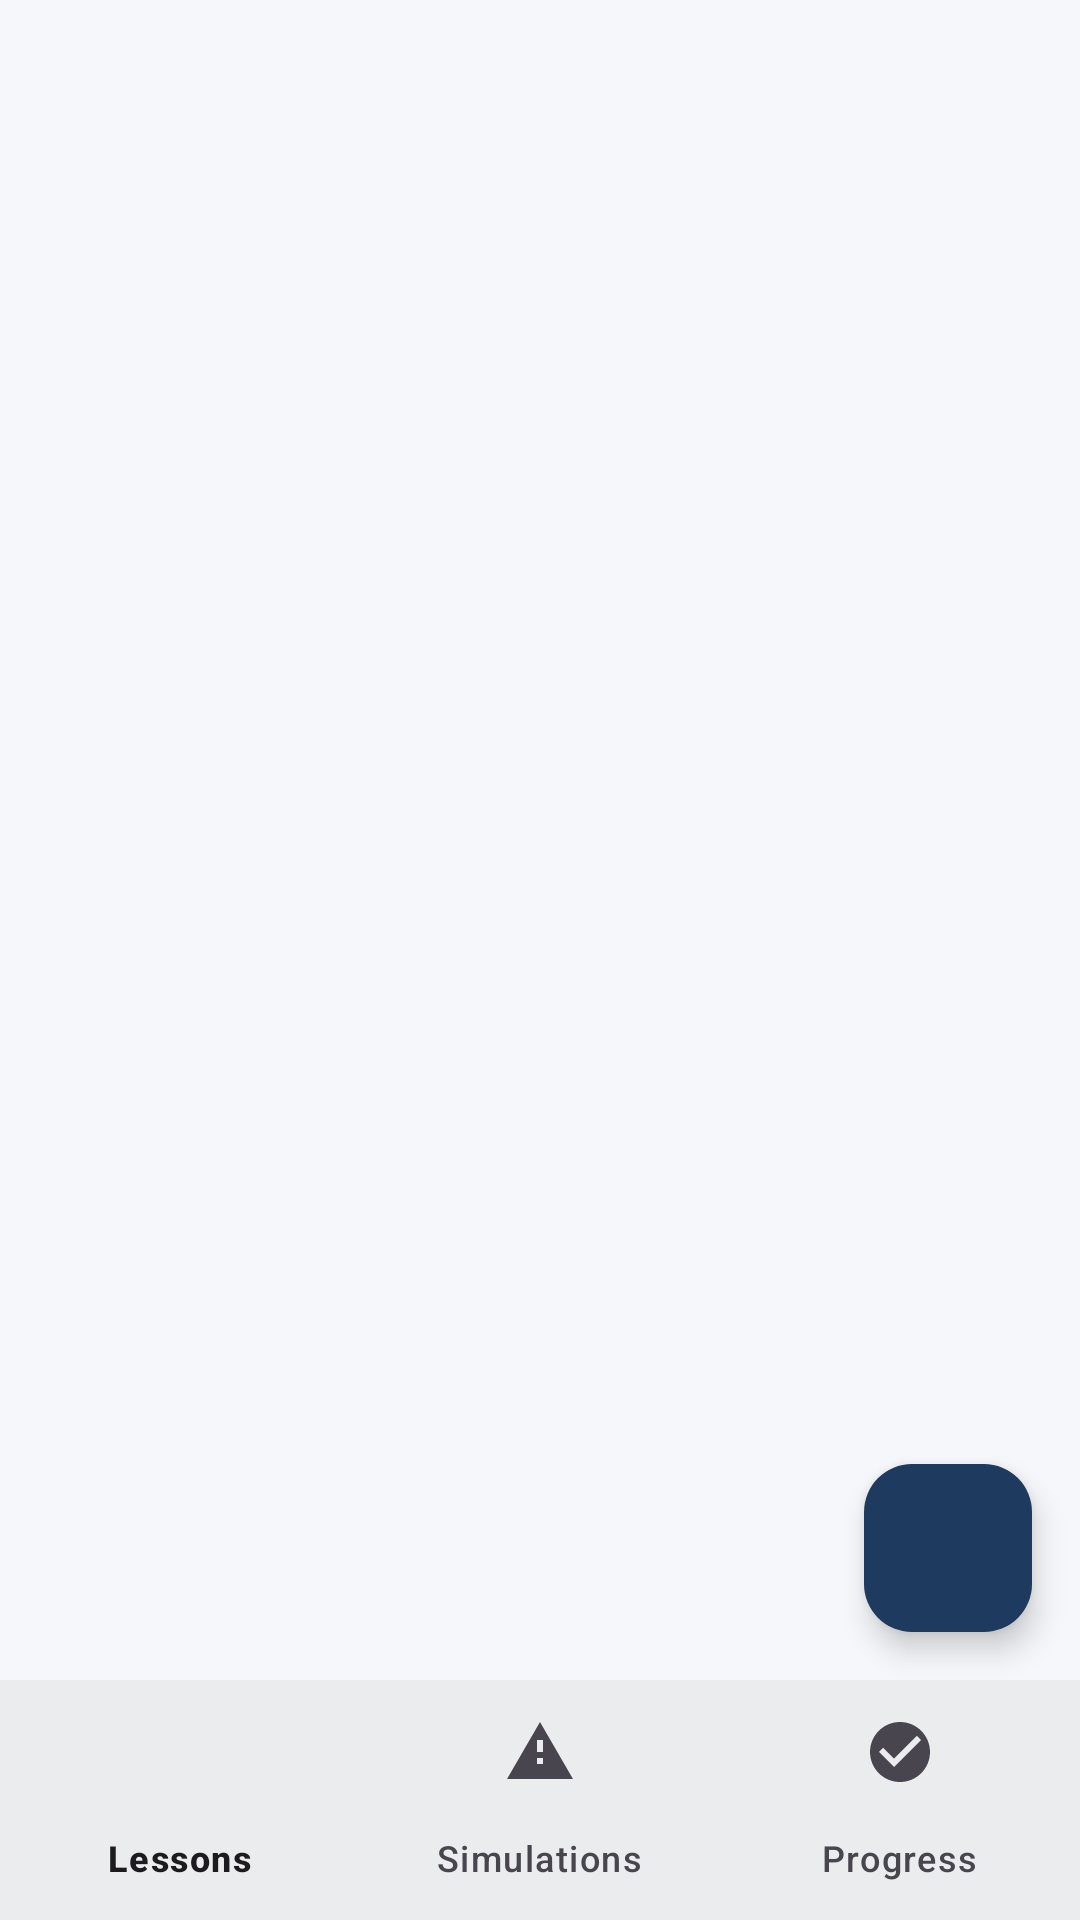

The Android layout XML behind this screen, and the referenced resources:
<!-- AndroidManifest.xml: activity theme Theme.Learn2Survive -->
<!-- res/layout/activity_learning.xml -->
<?xml version="1.0" encoding="utf-8"?>
<androidx.constraintlayout.widget.ConstraintLayout xmlns:android="http://schemas.android.com/apk/res/android"
    xmlns:app="http://schemas.android.com/apk/res-auto"
    android:layout_width="match_parent"
    android:layout_height="match_parent"
    android:background="@color/background">

    <FrameLayout
        android:id="@+id/fragmentContainer"
        android:layout_width="0dp"
        android:layout_height="0dp"
        app:layout_constraintTop_toTopOf="parent"
        app:layout_constraintBottom_toTopOf="@id/bottomNavigationView"
        app:layout_constraintStart_toStartOf="parent"
        app:layout_constraintEnd_toEndOf="parent" />

    <com.google.android.material.bottomnavigation.BottomNavigationView
        android:id="@+id/bottomNavigationView"
        android:layout_width="0dp"
        android:layout_height="wrap_content"
        android:background="@color/white"
        app:menu="@menu/bottom_navigation_menu"
        app:layout_constraintBottom_toBottomOf="parent"
        app:layout_constraintStart_toStartOf="parent"
        app:layout_constraintEnd_toEndOf="parent" />

    <com.google.android.material.floatingactionbutton.FloatingActionButton
        android:id="@+id/fabBookmark"
        android:layout_width="wrap_content"
        android:layout_height="wrap_content"
        android:src="@drawable/ic_bookmark_outline"
        android:contentDescription="Bookmarks"
        app:layout_constraintBottom_toTopOf="@id/bottomNavigationView"
        app:layout_constraintEnd_toEndOf="parent"
        android:layout_margin="16dp" />

</androidx.constraintlayout.widget.ConstraintLayout>
<!-- resources referenced by this layout -->
<resources>
  <color name="background">#F5F7FA</color>
  <color name="white">#FFFFFFFF</color>
  <style name="Theme.Learn2Survive" parent="Base.Theme.Learn2Survive" />
  <style name="Base.Theme.Learn2Survive" parent="Theme.Material3.DayNight.NoActionBar">
          
          <item name="colorPrimary">@color/primary</item>
          <item name="colorPrimaryDark">@color/primary_dark</item>
          <item name="colorPrimaryContainer">@color/primary_light</item>
          
          
          <item name="colorSecondary">@color/secondary</item>
          <item name="colorSecondaryContainer">@color/secondary_light</item>
          
          
          <item name="colorAccent">@color/accent</item>
          
          
          <item name="android:colorBackground">@color/background</item>
          <item name="colorSurface">@color/surface</item>
          
          
          <item name="android:textColorPrimary">@color/text_primary</item>
          <item name="android:textColorSecondary">@color/text_secondary</item>
          <item name="android:textColorHint">@color/text_hint</item>
          
          
          <item name="android:statusBarColor">@color/primary</item>
          
          
          <item name="android:windowBackground">@color/background</item>
          
          
          <item name="android:windowLayoutInDisplayCutoutMode" tools:targetApi="o_mr1">shortEdges</item>
      </style>
  <color name="primary">#0A192F</color>
  <color name="primary_dark">#051020</color>
  <color name="primary_light">#1E3A5F</color>
  <color name="secondary">#009688</color>
  <color name="secondary_light">#4DB6AC</color>
  <color name="accent">#FFB300</color>
  <color name="surface">#FFFFFF</color>
  <color name="text_primary">#212121</color>
  <color name="text_secondary">#757575</color>
  <color name="text_hint">#9E9E9E</color>
</resources>
